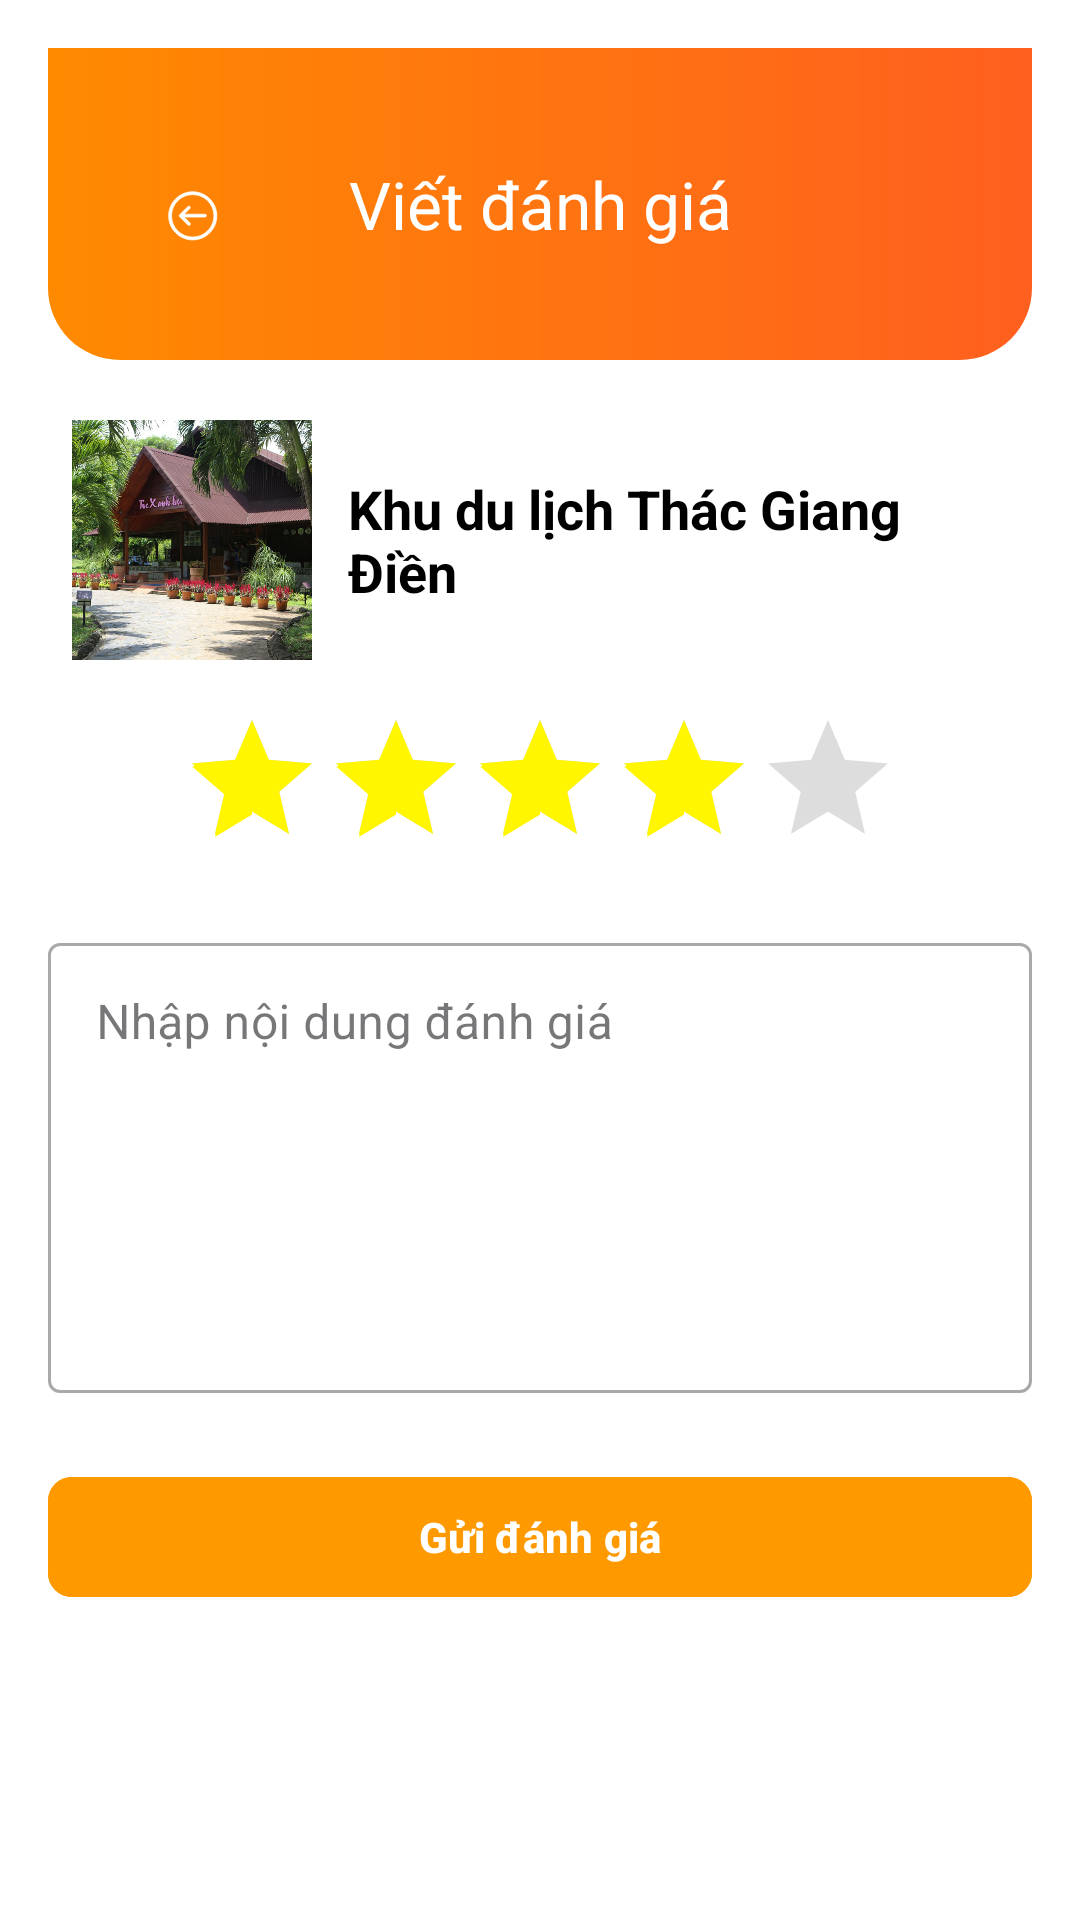

Produce the Android XML layout that renders to this screen, including the resource entries it uses.
<!-- AndroidManifest.xml: application theme Theme.Material3.DayNight.NoActionBar -->
<!-- res/layout/activity_review.xml -->
<?xml version="1.0" encoding="utf-8"?>
<LinearLayout xmlns:android="http://schemas.android.com/apk/res/android"
    xmlns:app="http://schemas.android.com/apk/res-auto"
    android:orientation="vertical"
    android:layout_width="match_parent"
    android:layout_height="match_parent"
    android:background="@color/white"
    android:padding="16dp">

    <com.google.android.material.appbar.AppBarLayout
        android:layout_width="match_parent"
        android:layout_height="wrap_content"
        android:background="@android:color/transparent"
        android:elevation="0dp">

        <com.google.android.material.appbar.MaterialToolbar
            android:id="@+id/toolbar"
            android:layout_width="match_parent"
            android:layout_height="wrap_content"
            android:background="@drawable/bg_toolbar_gradient"
            android:minHeight="?attr/actionBarSize"
            android:paddingStart="20dp"
            android:paddingTop="24dp"
            android:paddingEnd="20dp"
            android:paddingBottom="24dp"
            app:navigationIcon="@drawable/ic_arrow_back"
            app:subtitleTextColor="@android:color/white"
            app:title="Viết đánh giá"
            app:titleCentered="true"
            app:titleTextColor="@android:color/white" />

    </com.google.android.material.appbar.AppBarLayout>



    
    <LinearLayout
        android:layout_width="match_parent"
        android:layout_height="wrap_content"
        android:orientation="horizontal"
        android:padding="8dp"
        android:layout_marginTop="12dp"
        android:gravity="center_vertical">

        <ImageView
            android:id="@+id/imgPlace"
            android:layout_width="80dp"
            android:layout_height="80dp"
            android:scaleType="centerCrop"
            android:src="@drawable/thac_giang_dien"
            android:background="@drawable/shape_rounded_image"
            android:contentDescription="Ảnh địa điểm" />

        <TextView
            android:id="@+id/tvPlaceName"
            android:layout_width="0dp"
            android:layout_height="wrap_content"
            android:layout_weight="1"
            android:layout_marginStart="12dp"
            android:text="Khu du lịch Thác Giang Điền"
            android:textStyle="bold"
            android:textColor="#000"
            android:textSize="18sp" />
    </LinearLayout>

    
    <LinearLayout
        android:layout_width="match_parent"
        android:layout_height="wrap_content"
        android:orientation="horizontal"
        android:gravity="center"
        android:layout_marginTop="8dp">

        <RatingBar
            android:id="@+id/ratingBar"
            android:layout_width="wrap_content"
            android:layout_height="wrap_content"
            android:numStars="5"
            android:progressBackgroundTint="#DDDDDD"
            android:progressTint="#fff600"
            android:secondaryProgressTint="#fff600"
            android:stepSize="1"
            android:thumbTint="#fff600"
            android:rating="4" />
    </LinearLayout>

    <com.google.android.material.textfield.TextInputLayout
        android:id="@+id/layoutReview"
        android:layout_width="match_parent"
        android:layout_height="wrap_content"
        android:layout_marginTop="16dp"
        android:hint="Nhập nội dung đánh giá"
        style="@style/Widget.MaterialComponents.TextInputLayout.OutlinedBox">

        <com.google.android.material.textfield.TextInputEditText
            android:id="@+id/edtReview"
            android:layout_width="match_parent"
            android:layout_height="150dp"
            android:inputType="textMultiLine"
            android:gravity="top|start"
            android:maxLength="500"
            android:scrollbars="vertical" />
    </com.google.android.material.textfield.TextInputLayout>

    <com.google.android.material.button.MaterialButton
        android:id="@+id/btnSubmitReview"
        android:layout_width="match_parent"
        android:layout_height="wrap_content"
        android:layout_marginTop="24dp"
        android:backgroundTint="#FF9900"
        android:text="Gửi đánh giá"
        android:textColor="@android:color/white"
        android:textStyle="bold"
        app:cornerRadius="8dp" />

</LinearLayout>
<!-- resources referenced by this layout -->
<resources>
  <color name="white">#FFFFFFFF</color>
  <!-- drawable bg_toolbar_gradient (drawable) -->
  <?xml version="1.0" encoding="utf-8"?>
  <shape xmlns:android="http://schemas.android.com/apk/res/android"
      android:shape="rectangle">
  
      <gradient
          android:angle="0"
          android:endColor="@color/orange"
          android:startColor="@color/primary_orange" />
  
      <corners
          android:bottomLeftRadius="24dp"
          android:bottomRightRadius="24dp"
          android:topLeftRadius="0dp"
          android:topRightRadius="0dp" />
  
      <padding
          android:bottom="0dp"
          android:left="0dp"
          android:right="0dp"
          android:top="0dp" />
  </shape>
  <!-- drawable ic_arrow_back (drawable) -->
  <vector xmlns:android="http://schemas.android.com/apk/res/android" android:height="24dp" android:viewportHeight="100" android:viewportWidth="100" android:width="24dp">
        
      <path android:fillColor="#FFFF" android:pathData="M39.29,51.5H68c1.1,0 2,-0.9 2,-2s-0.9,-2 -2,-2H39.04l8.05,-7.86c0.78,-0.78 0.78,-1.95 0,-2.73s-2.05,-0.73 -2.83,0.05l-11.34,11.36c-0.38,0.38 -0.59,0.9 -0.59,1.43s0.21,1.04 0.59,1.42l11.34,11.34c0.39,0.39 0.9,0.59 1.41,0.59s1.02,-0.19 1.41,-0.58c0.78,-0.78 0.78,-2.24 0,-3.02L39.29,51.5z" android:strokeColor="#FFFF" android:strokeWidth="1"/>
        
      <path android:fillColor="#FFFF" android:pathData="M84.45,49.76c0,-18.45 -15.01,-33.46 -33.46,-33.46c-18.45,0 -33.46,15.01 -33.46,33.46c0,18.45 15.01,33.46 33.46,33.46C69.44,83.21 84.45,68.21 84.45,49.76zM21.53,49.76c0,-16.24 13.22,-29.46 29.46,-29.46s29.46,13.22 29.46,29.46c0,16.24 -13.21,29.46 -29.46,29.46S21.53,66 21.53,49.76z" android:strokeColor="#FFFF" android:strokeWidth="1"/>
      
  </vector>
  <!-- drawable shape_rounded_image (drawable) -->
  <shape xmlns:android="http://schemas.android.com/apk/res/android"
      android:shape="rectangle">
      <corners android:radius="8dp" />
      <solid android:color="@android:color/transparent" />
  </shape>
  <!-- drawable thac_giang_dien: jpg bitmap (drawable, 213802 bytes) -->
  <color name="orange">#FF5F1F</color>
  <color name="primary_orange">#FF8A00</color>
</resources>
